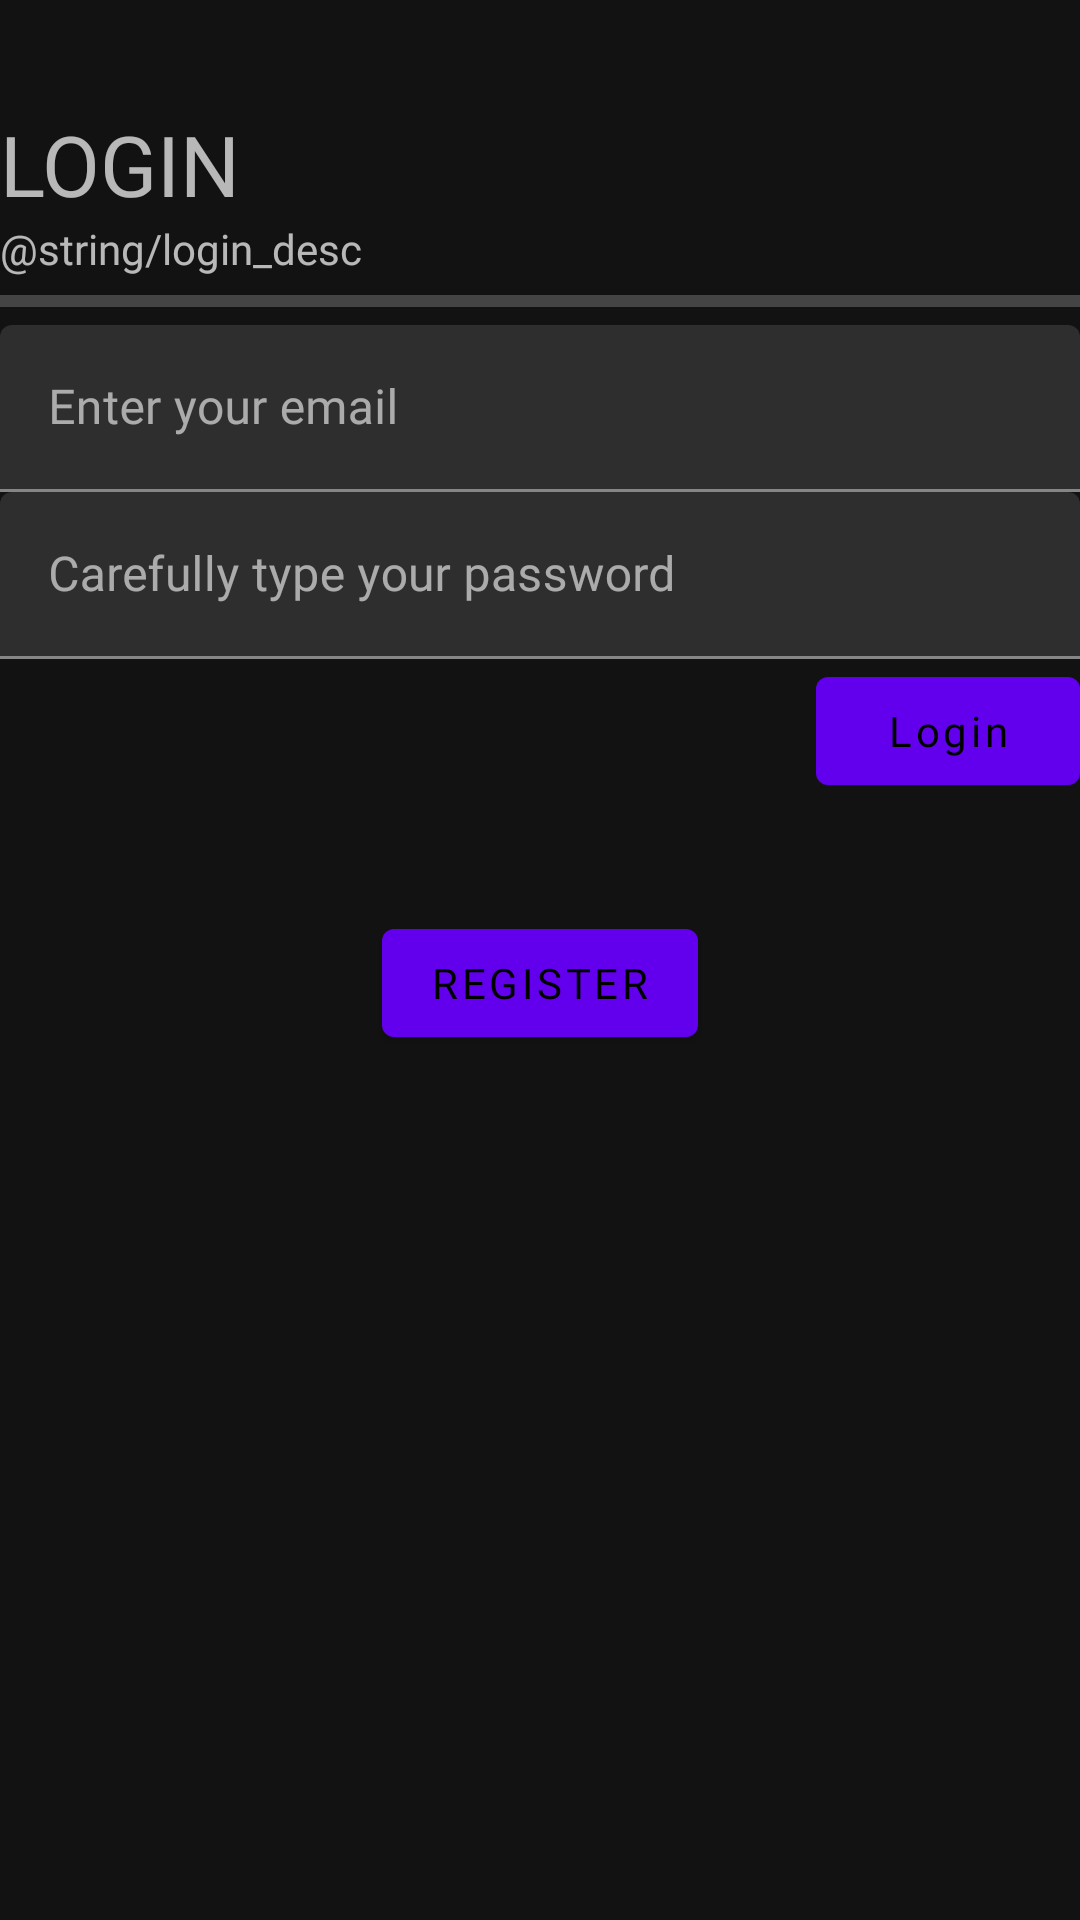

Android layout source for this screen:
<!-- AndroidManifest.xml: application theme AppTheme -->
<!-- res/layout/activity_login.xml -->
<?xml version="1.0" encoding="utf-8"?>
<LinearLayout
    android:orientation="vertical"
    android:layout_margin="16dp"
    xmlns:android="http://schemas.android.com/apk/res/android"
    xmlns:tools="http://schemas.android.com/tools"
    xmlns:app="http://schemas.android.com/apk/res-auto"
    android:layout_width="match_parent"
    android:layout_height="match_parent"
    tools:context=".login">

    <TextView
        android:layout_marginTop="36dp"
        android:textSize="28sp"
        android:textColor="@color/colorWhite"
        android:text="@string/login"
        android:layout_width="wrap_content"
        android:layout_height="wrap_content"/>

    <TextView
        android:text="@string/login_desc"
        android:layout_width="match_parent"
        android:layout_height="wrap_content"/>
    <ProgressBar
        android:id="@+id/loading"
        android:indeterminate="false"
        style="@style/Widget.AppCompat.ProgressBar.Horizontal"
        android:layout_width="match_parent"
        android:layout_height="wrap_content"/>
    <com.google.android.material.textfield.TextInputLayout
        android:hint="@string/hint_email"
        android:layout_width="match_parent"
        android:layout_height="wrap_content">
        <com.google.android.material.textfield.TextInputEditText
            android:layout_width="match_parent"
            android:id="@+id/et_email"
            android:maxLines="1"
            android:inputType="textEmailAddress"
            android:layout_height="wrap_content"/>
    </com.google.android.material.textfield.TextInputLayout>

    <com.google.android.material.textfield.TextInputLayout
        android:hint="@string/hint_pass"
        android:layout_width="match_parent"
        android:layout_height="wrap_content">
        <com.google.android.material.textfield.TextInputEditText
            android:layout_width="match_parent"
            android:id="@+id/et_password"
            android:maxLines="1"
            android:inputType="textPassword"
            android:layout_height="wrap_content"/>
    </com.google.android.material.textfield.TextInputLayout>

    <com.google.android.material.button.MaterialButton
        android:layout_width="wrap_content"
        android:id="@+id/btn_login"
        android:text="Login"
        android:textAllCaps="false"
        android:layout_gravity="end"
        android:layout_height="wrap_content"/>
    <com.google.android.material.button.MaterialButton
        android:layout_width="wrap_content"
        android:text="Register"
        android:id="@+id/btn_register"
        android:layout_gravity="center"
        android:layout_marginTop="36dp"
        android:layout_height="wrap_content"/>
</LinearLayout>
<!-- resources referenced by this layout -->
<resources>
  <string name="hint_email">Enter your email</string>
  <string name="hint_pass">Carefully type your password</string>
  <string name="login">LOGIN</string>
  <style name="AppTheme" parent="Theme.MaterialComponents">
          
          <item name="colorPrimary">@color/colorPrimary</item>
          <item name="colorPrimaryDark">@color/colorPrimaryDark</item>
          <item name="colorAccent">@color/colorAccent</item>
          <item name="fontFamily">@font/product_sans</item>
      </style>
  <!-- not gathered from this repository: default colours our renderer supplied (Android Studio template values) -->
  <color name="colorPrimary">#FF6200EE</color>
  <color name="colorPrimaryDark">#FF3700B3</color>
  <color name="colorAccent">#FF03DAC5</color>
</resources>
